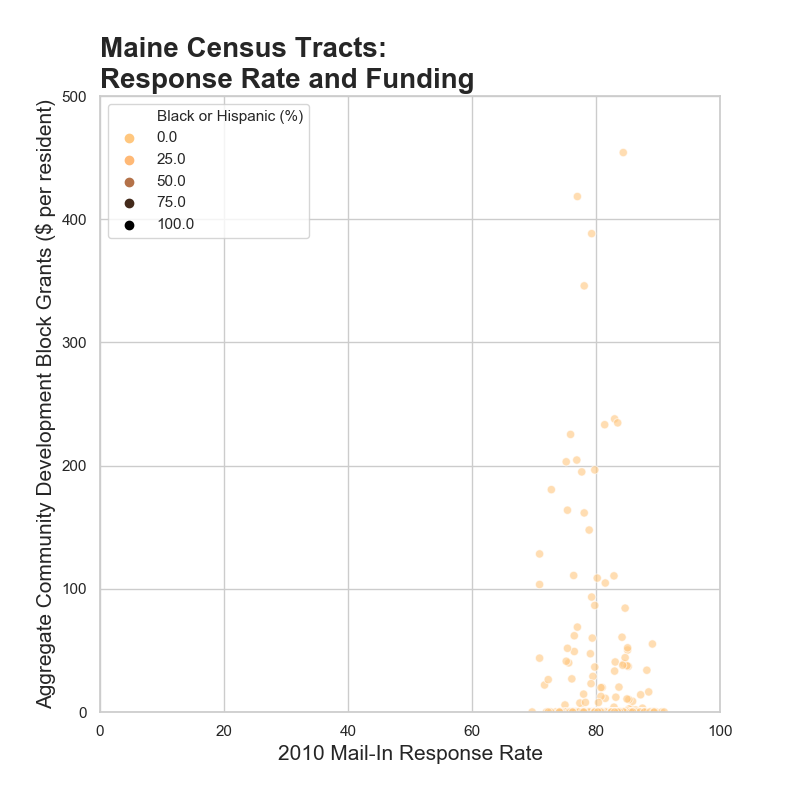

The data file committed next to this chart (first rows):
State, County, Tract, Population, Black, Hispanic, Mail-In, CDBG Total, CDBG per person, Black or Hispanic (%)
Maine, Androscoggin County, 23001010100, 1714, 71, 52, 74.1, 8943065, 5218, 7.2
Maine, Androscoggin County, 23001010200, 4603, 266, 67, 75.9, 1037279, 225.3, 7.2
Maine, Androscoggin County, 23001010300, 2468, 47, 60, 75.2, 1855834, 752.0, 4.3
Maine, Androscoggin County, 23001010400, 2119, 9, 23, 83, 504059, 237.9, 1.5
Maine, Androscoggin County, 23001010500, 2030, 22, 30, 74.1, 1960025, 965.5, 2.6
Maine, Androscoggin County, 23001010600, 3047, 62, 25, 79.8, 598867, 196.5, 2.9
Maine, Androscoggin County, 23001010700, 3088, 26, 30, 78.1, 1068050, 345.9, 1.8
Maine, Androscoggin County, 23001010800, 3986, 53, 62, 83.5, 935346, 234.7, 2.9
Maine, Androscoggin County, 23001020100, 1577, 457, 56, 67.1, 14868350, 9428, 32.5
Maine, Androscoggin County, 23001020200, 1283, 67, 36, 70.9, 164610, 128.3, 8.0
Maine, Androscoggin County, 23001020300, 6683, 421, 169, 72.8, 1206576, 180.5, 8.8
Maine, Androscoggin County, 23001020400, 3770, 1087, 132, 68.3, 2344359, 621.8, 32.3
Maine, Androscoggin County, 23001020500, 3713, 131, 68, 77, 255753, 68.9, 5.4
Maine, Androscoggin County, 23001020600, 2708, 6, 24, 82.9, 299341, 110.5, 1.1
Maine, Androscoggin County, 23001020700, 4891, 47, 46, 83.7, 98647, 20.2, 1.9
Maine, Androscoggin County, 23001020800, 7556, 467, 105, 79.8, 276116, 36.5, 7.6
Maine, Androscoggin County, 23001020900, 4411, 446, 94, 81.5, 461918, 104.7, 12.2
Maine, Androscoggin County, 23001030100, 4624, 25, 29, 79.8, 400000, 86.5, 1.2
Maine, Androscoggin County, 23001030200, 4385, 28, 65, 77.9, , 0, 2.1
Maine, Androscoggin County, 23001040000, 3848, 11, 31, 84.5, , 0, 1.1
Maine, Androscoggin County, 23001041000, 5376, 19, 32, 87, , 0, 0.9
Maine, Androscoggin County, 23001041500, 5638, 16, 44, 79.3, , 0, 1.1
Maine, Androscoggin County, 23001042000, 5734, 24, 156, 79.4, , 0, 3.1
Maine, Androscoggin County, 23001043000, 2095, 2, 20, 89.4, , 0, 1.1
Maine, Androscoggin County, 23001044000, 3187, 11, 71, 80.6, , 0, 2.6
Maine, Androscoggin County, 23001045000, 2326, 6, 40, 82.8, , 0, 2.0
Maine, Androscoggin County, 23001046000, 4350, 14, 32, 80.8, , 0, 1.1
Maine, Androscoggin County, 23001046500, 6492, 17, 70, 79.1, , 0, 1.3
Maine, Aroostook County, 23003950100, 2596, 7, 9, 88.5, 42380, 16.3, 0.6
Maine, Aroostook County, 23003950200, 2638, 8, 13, 79.5, 76116, 28.9, 0.8
Maine, Aroostook County, 23003950300, 4035, 4, 20, 84.7, 340000, 84.3, 0.6
Maine, Aroostook County, 23003950400, 1834, 2, 10, 85.2, , 0, 0.7
Maine, Aroostook County, 23003950600, 4097, 30, 29, 80.7, , 0, 1.4
Maine, Aroostook County, 23003950700, 2956, 6, 20, 82.1, , 0, 0.9
Maine, Aroostook County, 23003950900, 2069, 9, 8, 82.6, , 0, 0.8
Maine, Aroostook County, 23003951000, 3569, 4, 35, 82.7, , 0, 1.1
Maine, Aroostook County, 23003951100, 2841, 5, 9, 83.3, , 0, 0.5
Maine, Aroostook County, 23003951200, 2549, 15, 27, 86.9, , 0, 1.6
Maine, Aroostook County, 23003951300, 3386, 11, 28, 87.5, , 0, 1.2
Maine, Aroostook County, 23003951400, 2254, 8, 12, 88.9, , 0, 0.9
Maine, Aroostook County, 23003951600, 2314, 156, 89, 80.2, , 0, 10.6
Maine, Aroostook County, 23003951700, 4783, 32, 55, 78.7, , 0, 1.8
Maine, Aroostook County, 23003951800, 3693, 13, 65, 82.3, , 0, 2.1
Maine, Aroostook County, 23003951900, 2937, 14, 23, 82.5, , 0, 1.3
Maine, Aroostook County, 23003952000, 3062, 31, 39, 79.6, , 0, 2.3
Maine, Aroostook County, 23003952100, 2768, 5, 18, 79, , 0, 0.8
Maine, Aroostook County, 23003952300, 2652, 4, 26, 78.9, , 0, 1.1
Maine, Aroostook County, 23003952400, 3825, 15, 21, 86.5, , 0, 0.9
Maine, Aroostook County, 23003952500, 2298, 27, 44, 86.6, , 0, 3.1
Maine, Aroostook County, 23003952600, 3195, 13, 19, 80.3, , 0, 1.0
Maine, Aroostook County, 23003952700, 2561, 8, 21, 80.6, , 0, 1.1
Maine, Aroostook County, 23003952900, 2958, 3, 27, 78.5, , 0, 1.0
Maine, Cumberland County, 23005000100, 2346, 164, 64, 76.9, 479774, 204.5, 9.7
Maine, Cumberland County, 23005000200, 2349, 143, 91, 79.3, 912029, 388.3, 10.0
Maine, Cumberland County, 23005000300, 2625, 161, 70, 73.9, 9368152, 3569, 8.8
Maine, Cumberland County, 23005000500, 2420, 517, 141, 65.7, 1579480, 652.7, 27.2
Maine, Cumberland County, 23005000600, 3389, 389, 165, 68.1, 2843750, 839.1, 16.3
Maine, Cumberland County, 23005001000, 2779, 390, 98, 69.3, 1849969, 665.7, 17.6
Maine, Cumberland County, 23005001100, 2372, 93, 50, 76.2, 1752392, 738.8, 6.0
Maine, Cumberland County, 23005001200, 1381, 177, 47, 75.2, 280530, 203.1, 16.2
... 287 more rows
